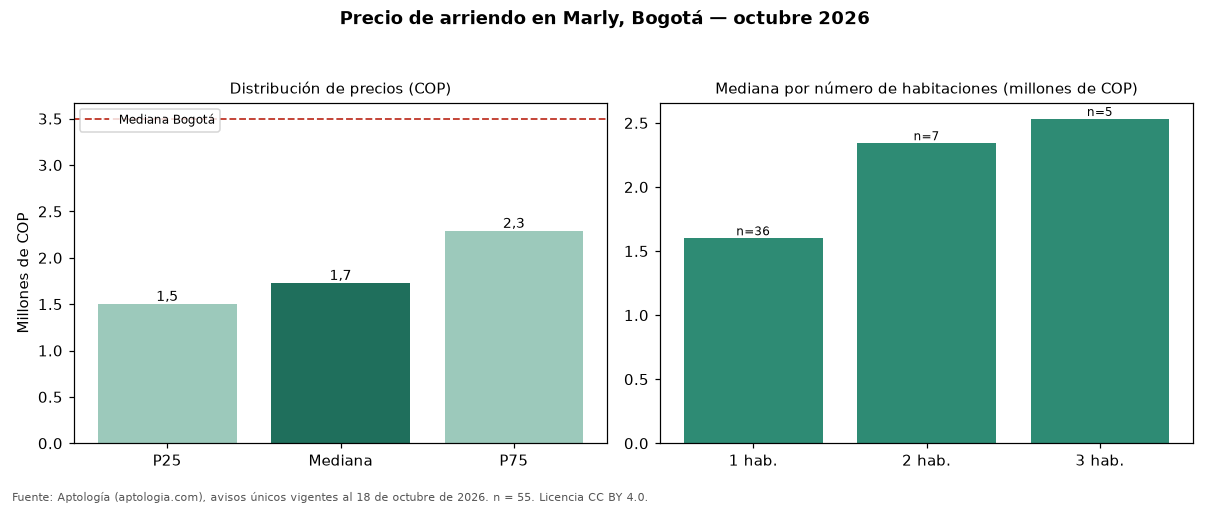

The file beside this chart, header and first rows:
seccion, metrica, valor_cop, n
precio, p25, 1500000, 55
precio, mediana, 1726000, 55
precio, p75, 2287500, 55
cop_por_m2, p25, 39062, 55
cop_por_m2, mediana, 45000, 55
cop_por_m2, p75, 53517, 55
area, area_mediana_m2, 35.0, 55
habitaciones, 1, 1600000, 36
habitaciones, 2, 2342000, 7
habitaciones, 3, 2531000, 5
habitaciones, 4+, 6560325, 4
administracion, mediana, 295000, 27
estrato, moda, 4, 
parqueadero, porcentaje_con_parqueadero, 32.7, 55
ciudad, mediana_ciudad, 3497000, 19948
ciudad, mediana_cop_por_m2_ciudad, 48571, 19948
